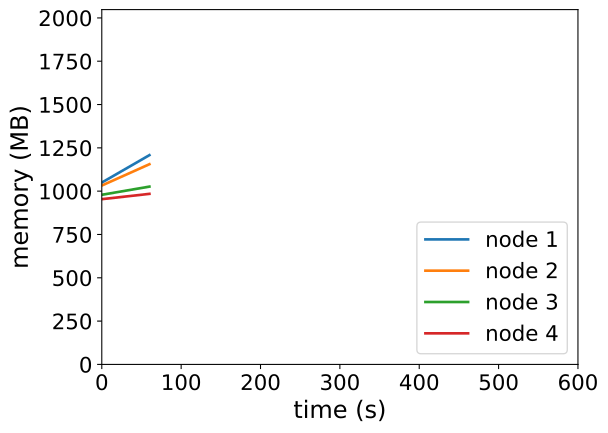

Values plotted in this chart, from the file beside it:
timestamp, ppgcc-m02_pod_amount, ppgcc-m02_memory, ppgcc-m02_cpu, ppgcc-m03_pod_amount, ppgcc-m03_memory, ppgcc-m03_cpu, ppgcc-m04_pod_amount, ppgcc-m04_memory, ppgcc-m04_cpu, ppgcc-m05_pod_amount, ppgcc-m05_memory, ppgcc-m05_cpu
0, 5, 1074868, 169550435, 5, 1057360, 131369313, 5, 1002672, 57258071, 5, 976720, 36840150
60, 5, 1236960, 579078020, 5, 1183288, 287254027, 5, 1050984, 92438313, 5, 1008136, 59423043
